Run: headless pygame with SDL's dummy video driver; simulated clock (each Clock.tick advances the game by its frame time, no real sleeping); random seed 0; keys injected as events and as key.get_pressed() state; no mouse input.
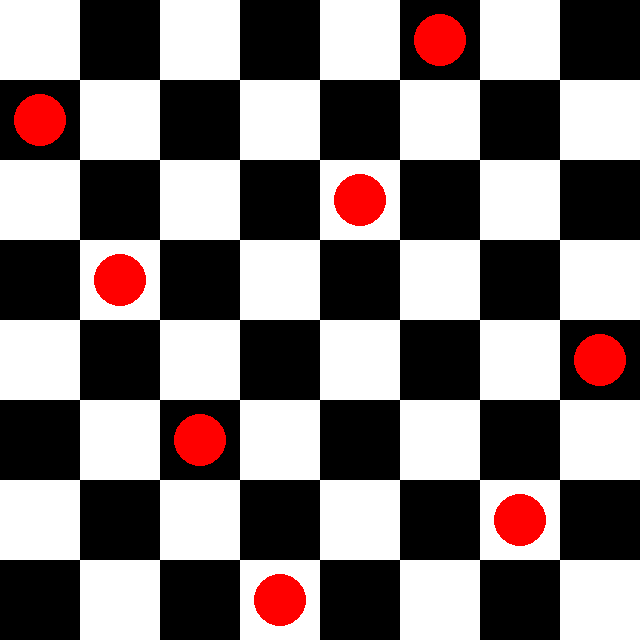
Frame 1 of 4 · flips 1–60 · no input
Frame 2 of 4 · flips 61–180 · tapped SPACE, RETURN · held RIGHT (→), D · screen unchanged from frame 1, image omitted
Frame 3 of 4 · flips 181–300 · held DOWN (↓), S · screen unchanged from frame 2, image omitted
Frame 4 of 4 · flips 301–420 · held LEFT (←), A, UP (↑), W · screen unchanged from frame 3, image omitted

The pygame program that drew these frames:

import pygame
import sys

# Define colors
WHITE = (255, 255, 255)
BLACK = (0, 0, 0)
RED = (255, 0, 0)
WIDTH = 640
HEIGHT = 640

def draw_board(screen, board):
    n = len(board)
    square_size = WIDTH // n

    for row in range(n):
        for col in range(n):
            color = WHITE if (row + col) % 2 == 0 else BLACK
            pygame.draw.rect(screen, color, (col * square_size, row * square_size, square_size, square_size))
            
            if board[col] == row:
                pygame.draw.circle(screen, RED, (col * square_size + square_size // 2, row * square_size + square_size // 2), square_size // 3)

def visualize_solution(board):
    pygame.init()
    screen = pygame.display.set_mode((WIDTH, HEIGHT))
    pygame.display.set_caption("N-Queens Visualization")
    
    running = True
    while running:
        for event in pygame.event.get():
            if event.type == pygame.QUIT:
                running = False
        
        screen.fill(WHITE)
        draw_board(screen, board)
        pygame.display.flip()
        
    pygame.quit()
    sys.exit()

# Example: Using the solution we found earlier
example_board = [1, 3, 5, 7, 2, 0, 6, 4]
visualize_solution(example_board)
